9-way image classification set "dataset_unificado" from GitHub (Portant346/maze_solver_model_comparison); label vocabulary: arrow left, arrow right, arrow up, cross, free path, goal, wall, wall left, wall right.

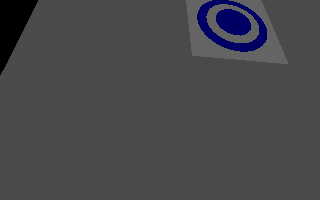
Label: goal

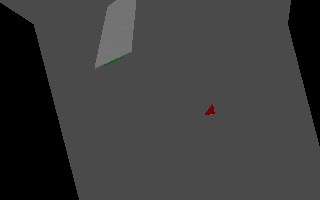
Label: free path

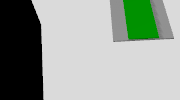
Label: arrow up

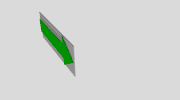
Label: arrow right

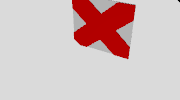
Label: cross

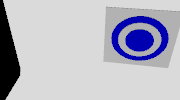
Label: goal
